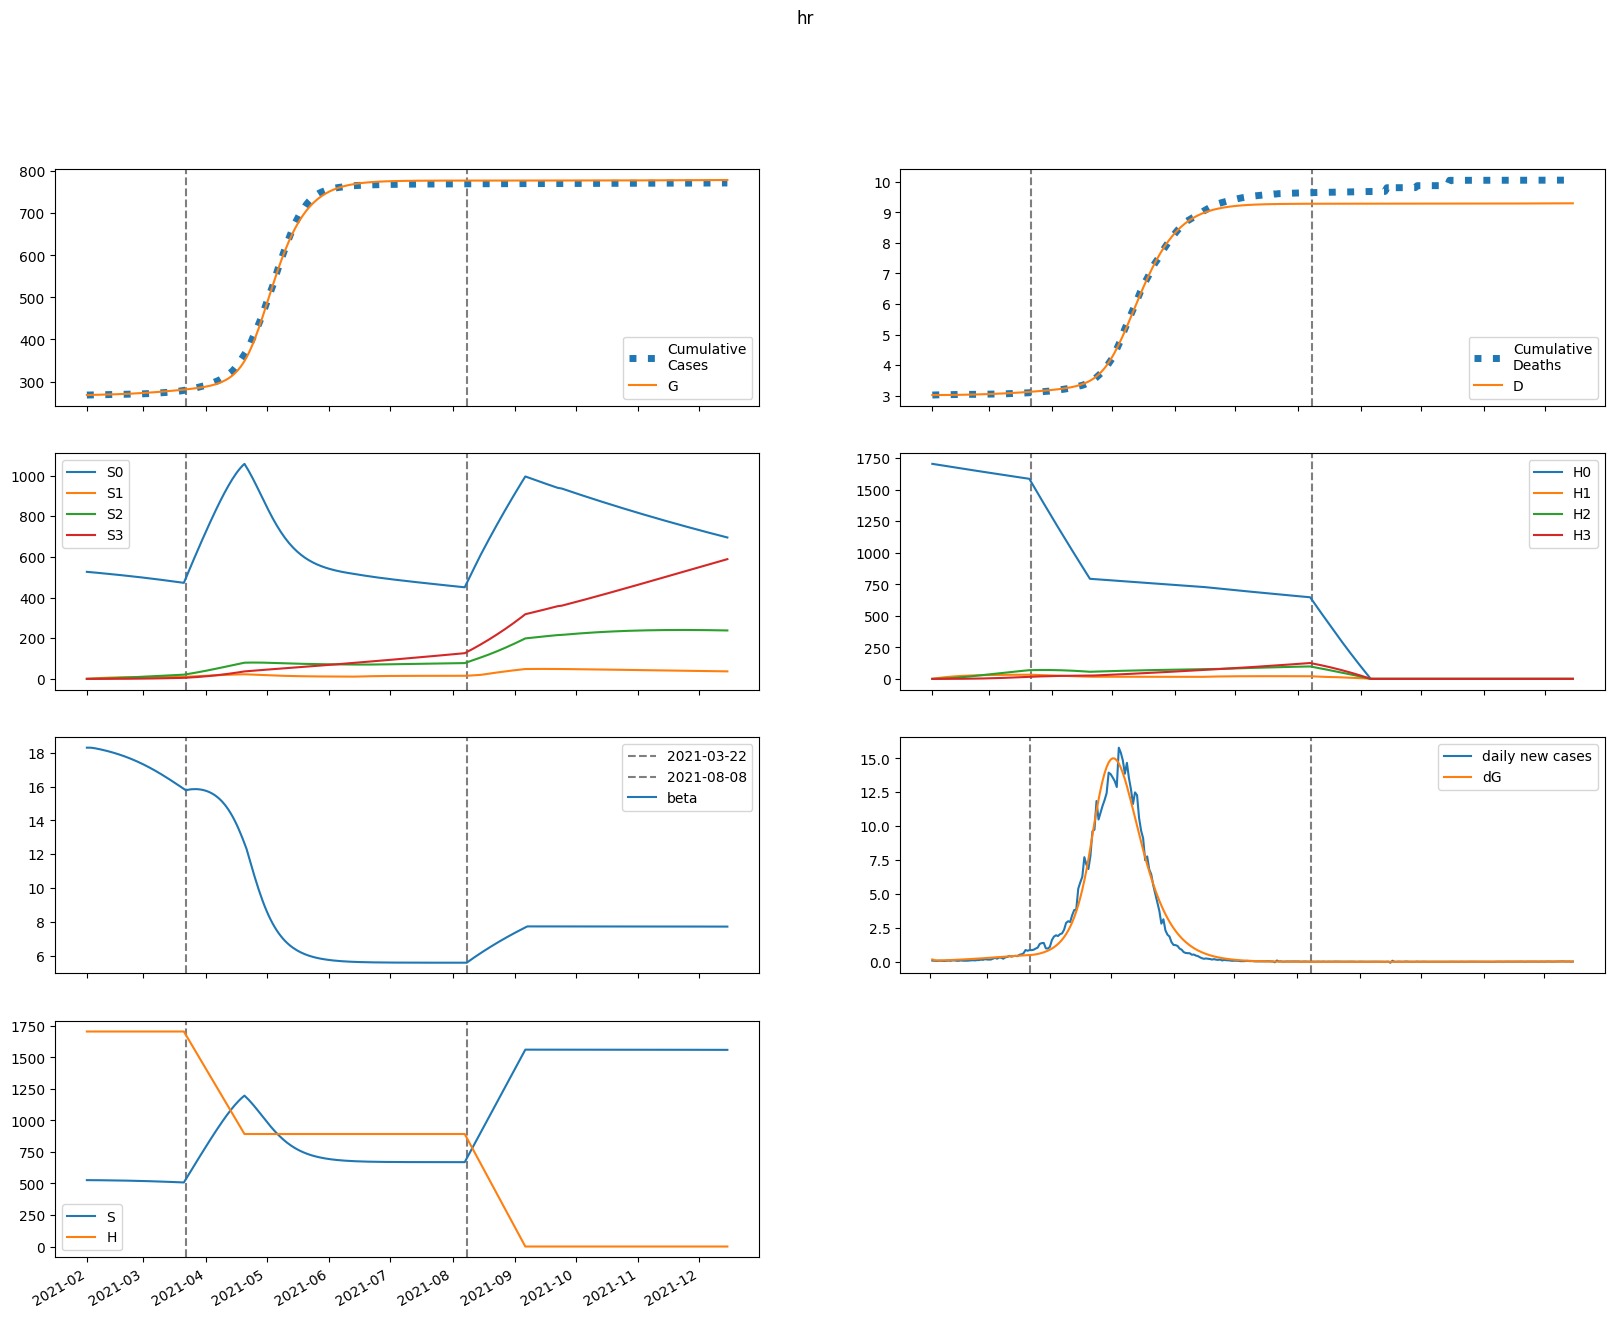

The data file committed next to this chart (first rows):
series, 2021-02-01, 2021-02-02, 2021-02-03, 2021-02-04, 2021-02-05, 2021-02-06, 2021-02-07, 2021-02-08, 2021-02-09, 2021-02-10, 2021-02-11, 2021-02-12, 2021-02-13, 2021-02-14, 2021-02-15, 2021-02-16, 2021-02-17, 2021-02-18, 2021-02-19, 2021-02-20, 2021-02-21, 2021-02-22, 2021-02-23
S, 526526, 526526, 526436, 526309, 526164, 526006, 525839, 525664, 525480, 525286, 525084, 524872, 524650, 524417, 524175, 523921, 523656, 523379, 523090, 522789, 522476, 522149, 521809
E, 785.3, 549.7, 474.4, 459.2, 467.1, 484.4, 505.8, 529.6, 555, 581.8, 609.7, 638.9, 669.3, 700.8, 733.4, 767.2, 802.2, 838.3, 875.5, 913.9, 953.3, 993.7, 1035
I, 0.0, 179, 249.8, 282, 300.9, 315.8, 330.2, 345, 360.8, 377.6, 395.3, 414.1, 433.8, 454.4, 475.9, 498.3, 521.6, 545.8, 570.9, 596.8, 623.6, 651.2, 679.6
A, 0.0, 56.6, 84.89, 102.1, 114.8, 125.5, 135.3, 144.7, 153.9, 163.1, 172.4, 181.9, 191.6, 201.5, 211.7, 222.2, 233.1, 244.3, 255.8, 267.8, 280.1, 292.8, 305.8
IH, 0.0, 0.0, 18.64, 42.1, 65.69, 88, 108.8, 128.3, 146.6, 164, 180.8, 197.2, 213.2, 229.1, 245, 260.9, 277, 293.3, 309.8, 326.7, 344, 361.7, 379.9
IN, 0.0, 0.0, 35.8, 85.4, 140.9, 199.7, 260.9, 324.3, 390.1, 458.3, 529.3, 603, 679.8, 759.8, 843, 929.8, 1020, 1114, 1212, 1314, 1421, 1531, 1646
D, 3018, 3018, 3018, 3018, 3018, 3019, 3019, 3020, 3020, 3021, 3022, 3023, 3024, 3025, 3026, 3027, 3028, 3030, 3031, 3033, 3034, 3036, 3038
R, 0.0, 0.0, 11.32, 31.12, 57.97, 91.04, 129.8, 173.9, 223, 277.1, 336, 399.8, 468.3, 541.6, 619.9, 703.1, 791.3, 884.8, 983.7, 1088, 1198, 1314, 1435
G, 267897, 268076, 268201, 268309, 268414, 268521, 268631, 268746, 268867, 268993, 269126, 269265, 269411, 269563, 269723, 269890, 270065, 270248, 270439, 270638, 270847, 271064, 271290
H, 1705244, 1705244, 1705244, 1705244, 1705244, 1705244, 1705244, 1705244, 1705244, 1705244, 1705244, 1705244, 1705244, 1705244, 1705244, 1705244, 1705244, 1705244, 1705244, 1705244, 1705244, 1705244, 1705244
S0, 526526, 525736, 524858, 523944, 523014, 522073, 521124, 520169, 519206, 518236, 517259, 516274, 515281, 514279, 513269, 512250, 511221, 510183, 509135, 508076, 507007, 505928, 504837
E0, 785.3, 549.7, 474.2, 458.7, 466.2, 482.8, 503.6, 526.7, 551.3, 577.2, 604.2, 632.4, 661.8, 692.2, 723.8, 756.4, 790.2, 825, 860.9, 897.8, 935.8, 974.7, 1015
I0, 0.0, 179, 249.8, 281.9, 300.7, 315.5, 329.6, 344.1, 359.5, 375.8, 393.1, 411.2, 430.3, 450.3, 471.1, 492.8, 515.3, 538.7, 562.9, 587.9, 613.7, 640.3, 667.7
A0, 0.0, 56.6, 84.89, 102.1, 114.7, 125.4, 135.1, 144.4, 153.5, 162.5, 171.6, 180.8, 190.2, 199.9, 209.8, 220, 230.5, 241.4, 252.6, 264.1, 276, 288.2, 300.8
IH0, 0.0, 0.0, 18.64, 42.1, 65.68, 87.98, 108.8, 128.2, 146.4, 163.7, 180.4, 196.6, 212.4, 228, 243.6, 259.2, 274.9, 290.9, 307, 323.5, 340.3, 357.5, 375.1
IN0, 0.0, 0.0, 35.8, 85.4, 140.9, 199.7, 260.8, 324.1, 389.7, 457.7, 528.3, 601.6, 677.8, 757.1, 839.6, 925.4, 1015, 1108, 1204, 1305, 1409, 1518, 1631
D0, 3018, 3018, 3018, 3018, 3018, 3019, 3019, 3020, 3020, 3021, 3022, 3023, 3024, 3025, 3026, 3027, 3028, 3030, 3031, 3033, 3034, 3036, 3038
R0, 0.0, 0.0, 11.32, 31.12, 57.97, 91.03, 129.7, 173.8, 222.9, 276.8, 335.6, 399.1, 467.3, 540.2, 618, 700.6, 788.2, 880.8, 978.7, 1082, 1191, 1305, 1425
G0, 267897, 268076, 268201, 268309, 268414, 268520, 268630, 268745, 268865, 268991, 269122, 269260, 269404, 269555, 269713, 269878, 270050, 270230, 270418, 270614, 270819, 271032, 271255
H0, 1705244, 1702686, 1700132, 1697582, 1695035, 1692493, 1689954, 1687419, 1684888, 1682361, 1679837, 1677317, 1674801, 1672289, 1669781, 1667276, 1664775, 1662278, 1659785, 1657295, 1654809, 1652327, 1649848
S1, 0.0, 789.8, 1522, 2200, 2828, 3409, 3948, 4446, 4907, 5333, 5727, 6092, 6428, 6739, 7026, 7290, 7534, 7759, 7965, 8155, 8330, 8490, 8637
E1, 0.0, 0.0, 0.1344, 0.4616, 0.9321, 1.499, 2.131, 2.811, 3.528, 4.277, 5.055, 5.858, 6.685, 7.536, 8.41, 9.306, 10.22, 11.16, 12.12, 13.11, 14.11, 15.13, 16.16
I1, 0.0, 0.0, 0.0, 0.03062, 0.1265, 0.3005, 0.5507, 0.8688, 1.245, 1.671, 2.137, 2.639, 3.172, 3.731, 4.314, 4.919, 5.544, 6.188, 6.85, 7.53, 8.227, 8.94, 9.668
A1, 0.0, 0.0, 0.0, 0.009684, 0.04102, 0.09999, 0.188, 0.304, 0.4457, 0.6109, 0.797, 1.002, 1.224, 1.461, 1.712, 1.976, 2.251, 2.538, 2.835, 3.142, 3.458, 3.783, 4.117
IH1, 0.0, 0.0, 0.0, 0.0, 0.00319, 0.01593, 0.04504, 0.09621, 0.1735, 0.2793, 0.415, 0.5806, 0.7758, 0.9996, 1.251, 1.528, 1.831, 2.157, 2.505, 2.874, 3.264, 3.673, 4.099
IN1, 0.0, 0.0, 0.0, 0.0, 0.006125, 0.03137, 0.09115, 0.2004, 0.3721, 0.6175, 0.9454, 1.363, 1.878, 2.493, 3.214, 4.045, 4.988, 6.047, 7.224, 8.522, 9.943, 11.49, 13.16
D1, 0.0, 0.0, 0.0, 0.0, 0.0, 1.572128768583632e-05, 9.423417911600976e-05, 0.0003162, 0.0007904, 0.001645, 0.003022, 0.005068, 0.007929, 0.01175, 0.01668, 0.02285, 0.03038, 0.0394, 0.05003, 0.06238, 0.07655, 0.09263, 0.1107
R1, 0.0, 0.0, 0.0, 0.0, 0.001937, 0.01062, 0.03305, 0.07752, 0.1531, 0.2689, 0.4342, 0.658, 0.9489, 1.315, 1.765, 2.305, 2.943, 3.685, 4.539, 5.51, 6.604, 7.827, 9.185
G1, 0.0, 0.0, 0.0, 0.03062, 0.1358, 0.3483, 0.6899, 1.176, 1.816, 2.62, 3.595, 4.747, 6.082, 7.606, 9.324, 11.24, 13.36, 15.69, 18.24, 21, 23.99, 27.2, 30.65
H1, 0.0, 2558, 4929, 7127, 9165, 11053, 12802, 14422, 15923, 17313, 18600, 19791, 20894, 21913, 22857, 23729, 24535, 25279, 25967, 26602, 27188, 27728, 28226
S2, 0.0, 0.0, 56.4, 164.4, 319.5, 517.6, 754.8, 1028, 1333, 1667, 2028, 2412, 2818, 3243, 3685, 4142, 4613, 5095, 5587, 6088, 6596, 7111, 7631
E2, 0.0, 0.0, 0.0, 0.004768, 0.01927, 0.04695, 0.09034, 0.1515, 0.2323, 0.3345, 0.4595, 0.6091, 0.7846, 0.9875, 1.219, 1.481, 1.775, 2.101, 2.461, 2.856, 3.288, 3.757, 4.265
I2, 0.0, 0.0, 0.0, 0.0, 0.001087, 0.005148, 0.01428, 0.03053, 0.05578, 0.09177, 0.1401, 0.2022, 0.2795, 0.3734, 0.4849, 0.6153, 0.7658, 0.9373, 1.131, 1.348, 1.589, 1.855, 2.147
A2, 0.0, 0.0, 0.0, 0.0, 0.0003437, 0.001664, 0.004715, 0.01028, 0.01915, 0.03206, 0.04976, 0.07292, 0.1022, 0.1383, 0.1818, 0.2334, 0.2934, 0.3627, 0.4415, 0.5306, 0.6304, 0.7413, 0.8638
IH2, 0.0, 0.0, 0.0, 0.0, 0.0, 0.0001132, 0.0006338, 0.002034, 0.004935, 0.01007, 0.01824, 0.03033, 0.04722, 0.06985, 0.09915, 0.136, 0.1814, 0.2363, 0.3014, 0.3779, 0.4664, 0.5678, 0.6831
IN2, 0.0, 0.0, 0.0, 0.0, 0.0, 0.0002174, 0.001245, 0.004089, 0.01015, 0.02121, 0.03935, 0.06697, 0.1067, 0.1616, 0.2346, 0.3293, 0.449, 0.5977, 0.7792, 0.9976, 1.257, 1.562, 1.918
D2, 0.0, 0.0, 0.0, 0.0, 0.0, 0.0, 5.579205114603226e-07, 3.6817691189774625e-06, 1.3708637982777218e-05, 3.803079960250235e-05, 8.76467176795923e-05, 0.0001776, 0.000327, 0.0005598, 0.0009041, 0.001393, 0.002063, 0.002958, 0.004122, 0.005608, 0.00747, 0.009769, 0.01257
R2, 0.0, 0.0, 0.0, 0.0, 0.0, 6.873377919341475e-05, 0.0004186, 0.001458, 0.003825, 0.008409, 0.01637, 0.02913, 0.0484, 0.07616, 0.1147, 0.1665, 0.2345, 0.3217, 0.4315, 0.5675, 0.7336, 0.934, 1.173
G2, 0.0, 0.0, 0.0, 0.0, 0.001087, 0.005478, 0.01618, 0.03677, 0.0713, 0.1243, 0.2005, 0.3052, 0.4441, 0.6229, 0.848, 1.126, 1.463, 1.868, 2.347, 2.908, 3.559, 4.308, 5.165
H2, 0.0, 0.0, 182.7, 532.6, 1035, 1678, 2447, 3332, 4323, 5409, 6581, 7831, 9152, 10535, 11975, 13465, 15000, 16574, 18182, 19820, 21485, 23171, 24875
S3, 0.0, 0.0, 0.0, 0.6714, 2.628, 6.431, 12.59, 21.58, 33.81, 49.67, 69.51, 93.64, 122.3, 155.9, 194.5, 238.3, 287.6, 342.5, 403.1, 469.5, 541.9, 620.4, 704.9
E3, 0.0, 0.0, 0.0, 0.0, 3.717489512343246e-05, 0.0001833, 0.0005364, 0.001217, 0.002367, 0.004148, 0.006741, 0.01035, 0.01519, 0.02151, 0.02956, 0.03962, 0.05199, 0.06698, 0.08493, 0.1062, 0.1311, 0.1601, 0.1936
I3, 0.0, 0.0, 0.0, 0.0, 0.0, 8.473139936717541e-06, 4.7677546225686147e-05, 0.0001554, 0.0003856, 0.0008077, 0.001507, 0.002585, 0.004158, 0.006355, 0.009324, 0.01322, 0.01823, 0.02454, 0.03234, 0.04186, 0.05333, 0.067, 0.08312
A3, 0.0, 0.0, 0.0, 0.0, 0.0, 2.679328600312197e-06, 1.5355380389344174e-05, 5.09458087420485e-05, 0.0001285, 0.0002734, 0.0005176, 0.0008999, 0.001466, 0.002267, 0.003364, 0.004821, 0.006712, 0.009117, 0.01212, 0.01582, 0.02031, 0.0257, 0.0321
IH3, 0.0, 0.0, 0.0, 0.0, 0.0, 0.0, 8.824873608180018e-07, 5.7269649104968496e-06, 2.112971815218931e-05, 5.838410829196664e-05, 0.0001345, 0.000273, 0.0005048, 0.0008685, 0.001411, 0.002188, 0.003265, 0.004716, 0.006624, 0.009082, 0.01219, 0.01607, 0.02084
IN3, 0.0, 0.0, 0.0, 0.0, 0.0, 0.0, 1.6946279873435083e-06, 1.1213190952607304e-05, 4.218905036081031e-05, 0.0001189, 0.0002792, 0.0005779, 0.001089, 0.00191, 0.003162, 0.004995, 0.00759, 0.01116, 0.01596, 0.02226, 0.03041, 0.04078, 0.05377
D3, 0.0, 0.0, 0.0, 0.0, 0.0, 0.0, 0.0, 4.349687738979062e-09, 3.257729774085063e-08, 1.367234646496542e-07, 4.244926172337744e-07, 1.0873945792323999e-06, 2.4330812617784404e-06, 4.9211676583187205e-06, 9.20192855546043e-06, 1.6157366156874604e-05, 2.694423765640999e-05, 4.3038708335365017e-05, 6.628235174704569e-05, 9.892925387495501e-05, 0.0001437, 0.0002038, 0.000283
R3, 0.0, 0.0, 0.0, 0.0, 0.0, 0.0, 5.358657200624394e-07, 3.74073262832193e-06, 1.4800297362428847e-05, 4.371436828937653e-05, 0.0001073, 0.0002314, 0.0004533, 0.0008242, 0.001412, 0.002303, 0.003607, 0.005458, 0.008017, 0.01148, 0.01607, 0.02205, 0.02972
G3, 0.0, 0.0, 0.0, 0.0, 0.0, 8.473139936717541e-06, 5.0254661573847656e-05, 0.0001725, 0.0004499, 0.0009894, 0.001935, 0.003471, 0.00583, 0.009292, 0.01419, 0.02093, 0.02996, 0.04181, 0.05708, 0.07643, 0.1006, 0.1305, 0.167
H3, 0.0, 0.0, 0.0, 2.175, 8.516, 20.84, 40.81, 69.95, 109.6, 161.1, 225.5, 303.8, 397, 506, 631.4, 774, 934.3, 1113, 1310, 1527, 1763, 2018, 2294
beta, 18.31, 18.31, 18.31, 18.29, 18.27, 18.25, 18.23, 18.2, 18.17, 18.14, 18.11, 18.08, 18.05, 18.02, 17.98, 17.94, 17.9, 17.86, 17.82, 17.78, 17.73, 17.69, 17.64
